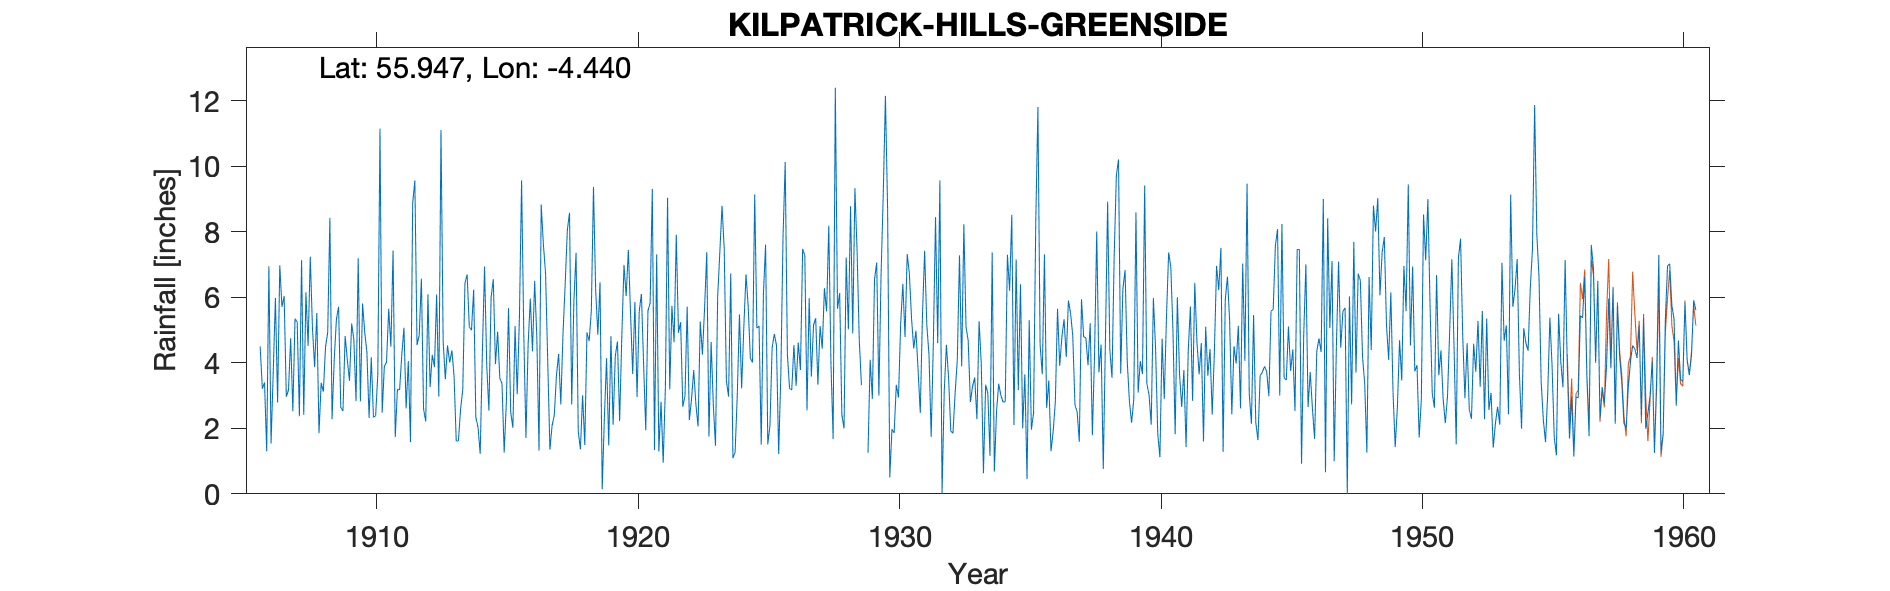

Data behind this chart, as committed beside it:
KILPATRICK HILLS ( GREENSIDE RESERVOIR )…, , , , , , , , , , , , , , , , , , , , , , , 
Grid ref, NS477754, Long, -4.44, Lat, 55.95, Elevation, 876, ft, , , , , , , , , , , , , , , 
Station no, 5338, , , , , , , , , , , , , , , , , , , , , , 
, 1900, 1901, 1902, 1903, 1904, 1905, 1906, 1907, 1908, 1909, 1910, 1911, 1912, 1913, 1914, 1915, 1916, 1917, 1918, 1919, 1920, 1921, 1922
January, , , , , , , 4.5, 2.97, 5.06, 5.71, 4.93, 4.49, 4.54, 4.64, 5.09, 3.96, 9.57, 4.03, 5.88, 6.46, 6.04, 9.31, 4.92
February, , , , , , , 3.21, 3.17, 3.87, 2.64, 4.32, 7.43, 4.84, 3.5, 5, 4.95, 4.89, 1.35, 7.36, 0.14, 7.45, 1.34, 5.24
March, , , , , , , 3.4, 4.75, 5.52, 2.53, 2.32, 1.73, 6.57, 4.53, 6.23, 3.53, 1.71, 2.09, 1.91, 2.32, 5.54, 7.31, 2.66
April, , , , , , , 1.3, 2.52, 1.85, 4.82, 4.17, 3.19, 2.59, 4.01, 2.33, 3.37, 4.57, 2.39, 1.36, 4.14, 3.66, 1.29, 2.99
May, , , , , , , 6.95, 5.35, 3.39, 4.09, 2.34, 3.17, 2.21, 4.38, 2.03, 1.26, 5.96, 3.62, 3.01, 1.48, 5.86, 2.81, 5.71
June, , , , , , , 1.54, 5.24, 3.12, 3.45, 2.38, 4.24, 6.09, 3.6, 1.22, 2.79, 4.35, 4.27, 1.49, 4.81, 2.96, 0.95, 2.25
July, , , , , , , 3.73, 2.37, 4.48, 5.2, 3.65, 5.07, 3.26, 1.61, 4.33, 5.67, 6.5, 2.73, 4.93, 2.11, 5.58, 3.24, 2.89
August, , , , , , , 5.98, 7.13, 4.93, 4.71, 11.15, 2.61, 4.24, 1.62, 6.94, 2.49, 4.75, 4.88, 4.66, 4.2, 6.1, 9.04, 3.78
September, , , , , , , 2.79, 2.41, 8.43, 2.83, 2.48, 4.05, 3.87, 2.59, 3.92, 2.02, 1.32, 6.39, 5.58, 4.65, 3.96, 3.19, 2.73
October, , , , , , , 6.98, 6.15, 2.28, 7.19, 3.89, 1.58, 6.09, 3.19, 2.54, 5.12, 8.83, 8.06, 9.37, 2.22, 1.94, 5.74, 2.06
November, , , , , , , 5.71, 4.52, 4.11, 2.82, 4.02, 8.86, 2.97, 6.43, 5.99, 3.04, 7.61, 8.58, 6.21, 4.8, 5.59, 4.63, 5.26
December, , , , , , , 6.04, 7.24, 5.33, 5.81, 5.65, 9.57, 11.11, 6.7, 6.55, 5.39, 6.73, 2.73, 4.86, 6.99, 5.83, 7.91, 4.25
Total, , , , , , , 52.13, 53.82, 52.37, 51.8, 51.3, 55.99, 58.38, 46.8, 52.17, 43.59, 66.79, 51.12, 56.62, 44.32, 60.51, 56.76, 44.74
1929 FM+T deleted Gauge frozen, , , , , , , , , , , , , , , , , , , , , , , 
